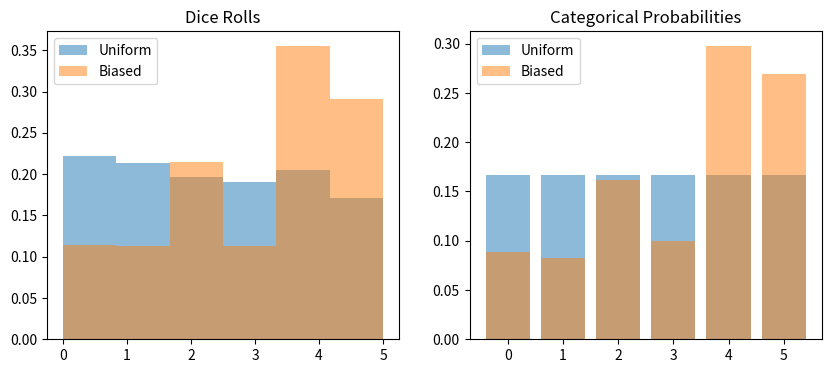

Reproduce this figure in Python.
import numpy as np
import matplotlib.pyplot as plt
from scipy.stats import chisquare

# Simulate a dice roll experiment
num_rolls = 1000  # number of dice rolls

# Scenario 1: Uniform probabilities
# Sample probabilities from a uniform distribution
uniform_probs = np.ones(6) / 6
uniform_rolls = np.random.choice(6, size=num_rolls, p=uniform_probs)

# Scenario 2: Biased probabilities
# Sample probabilities from a Dirichlet distribution
alpha = [1, 2, 3, 4, 5, 6]  # concentration parameters for Dirichlet distribution
biased_probs = np.random.dirichlet(alpha, size=1).flatten()
biased_rolls = np.random.choice(6, size=num_rolls, p=biased_probs)

# Plot the results
fig, ax = plt.subplots(1, 2, figsize=(10, 4))
ax[0].hist(uniform_rolls, bins=6, density=True, alpha=0.5, label='Uniform')
ax[0].hist(biased_rolls, bins=6, density=True, alpha=0.5, label='Biased')
ax[0].legend()
ax[0].set_title('Dice Rolls')

ax[1].bar(np.arange(6), uniform_probs, alpha=0.5, label='Uniform')
ax[1].bar(np.arange(6), biased_probs, alpha=0.5, label='Biased')
ax[1].legend()
ax[1].set_title('Categorical Probabilities')

plt.show()

# Scenario 1: Uniform probabilities
uniform_probs = np.array([1/6]*6)  # all dice rolls have equal probability
num_rolls = 1000  # number of dice rolls
uniform_rolls = np.random.choice(6, size=num_rolls, p=uniform_probs)

# Scenario 2: Biased probabilities
biased_probs = np.array([0.1, 0.1, 0.1, 0.1, 0.1, 0.5])  # higher probability for rolling 6
biased_rolls = np.random.choice(6, size=num_rolls, p=biased_probs)

# Perform chi-squared test to compare scenarios
observed_freqs1, _ = np.histogram(uniform_rolls, bins=6)
observed_freqs2, _ = np.histogram(biased_rolls, bins=6)
expected_freqs1 = uniform_probs * num_rolls
expected_freqs2 = biased_probs * num_rolls

_, p_value = chisquare(observed_freqs1, expected_freqs1)
print(f"p-value for Scenario 1: {p_value:.3f}")

_, p_value = chisquare(observed_freqs2, expected_freqs2)
print(f"p-value for Scenario 2: {p_value:.3f}")
